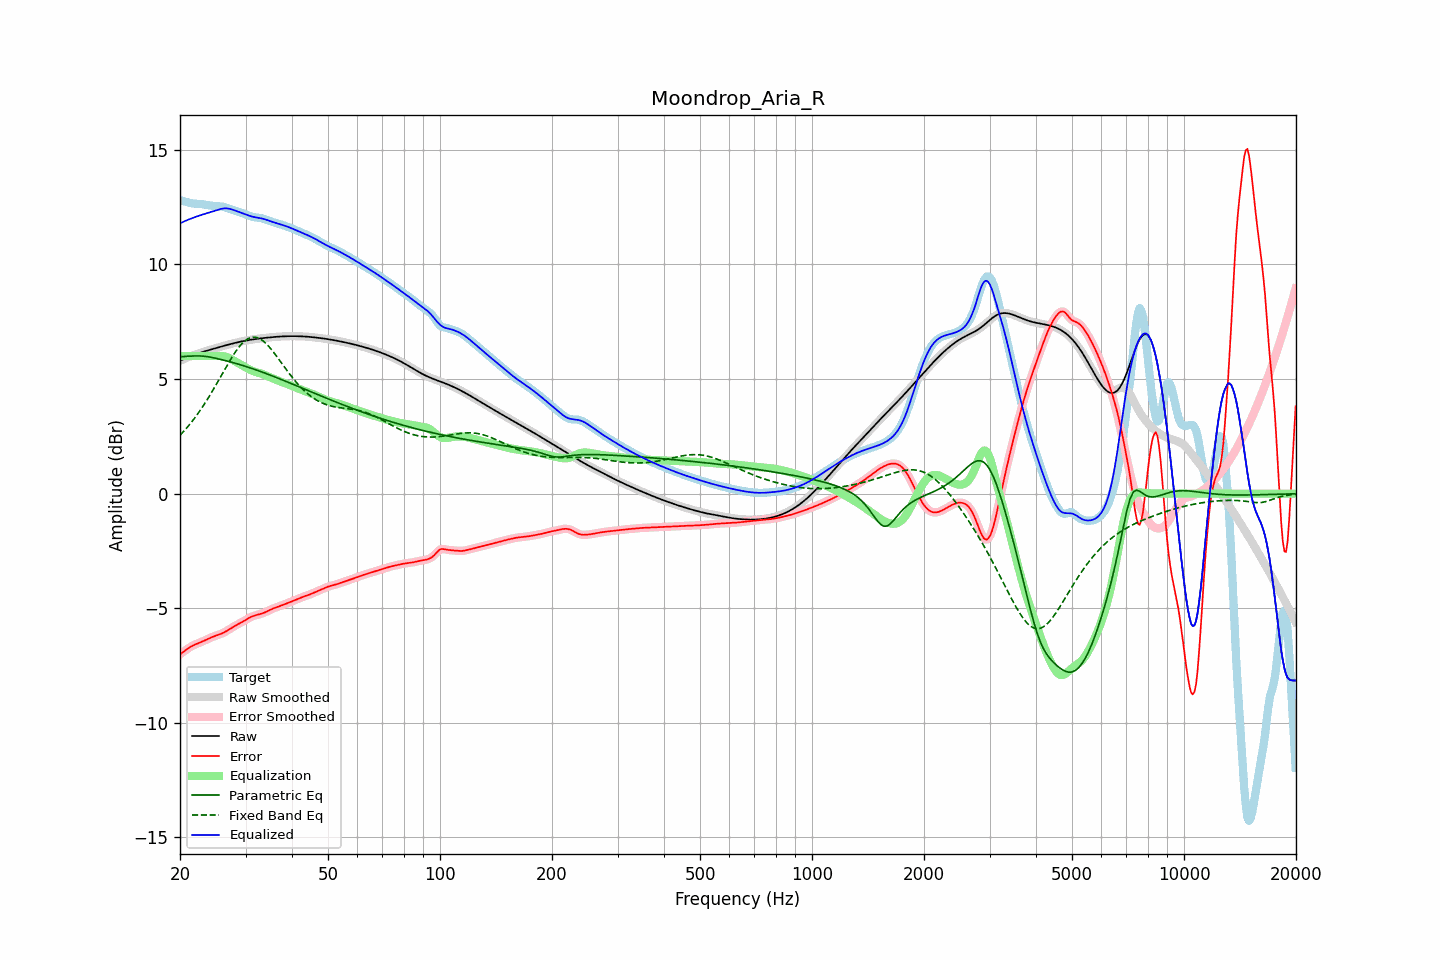

The data file committed next to this chart (first rows):
frequency, raw, error, smoothed, error_smoothed, equalization, parametric_eq, fixed_band_eq, equalized_raw, equalized_smoothed, target
20.00, 5.79, -7.01, 5.79, -7.01, 6.00, 5.97, 2.55, 11.79, 11.79, 12.80
20.20, 5.83, -6.96, 5.83, -6.96, 6.00, 5.97, 2.62, 11.83, 11.83, 12.78
20.40, 5.86, -6.91, 5.86, -6.91, 6.00, 5.98, 2.69, 11.86, 11.86, 12.76
20.61, 5.89, -6.85, 5.89, -6.86, 6.00, 5.99, 2.77, 11.89, 11.89, 12.74
20.81, 5.92, -6.80, 5.92, -6.80, 6.00, 5.99, 2.85, 11.92, 11.92, 12.72
21.02, 5.95, -6.76, 5.95, -6.75, 6.00, 6.00, 2.93, 11.95, 11.95, 12.70
21.23, 5.98, -6.71, 5.98, -6.71, 6.00, 6.00, 3.02, 11.98, 11.98, 12.69
21.44, 6.01, -6.67, 6.01, -6.67, 6.00, 6.00, 3.11, 12.01, 12.01, 12.67
21.66, 6.03, -6.63, 6.03, -6.63, 6.00, 6.01, 3.19, 12.03, 12.03, 12.66
21.87, 6.06, -6.59, 6.06, -6.60, 6.00, 6.01, 3.29, 12.06, 12.06, 12.65
22.09, 6.08, -6.56, 6.08, -6.56, 6.00, 6.01, 3.38, 12.08, 12.08, 12.65
22.31, 6.11, -6.54, 6.11, -6.54, 6.00, 6.01, 3.48, 12.11, 12.11, 12.64
22.54, 6.13, -6.51, 6.13, -6.51, 6.00, 6.01, 3.58, 12.13, 12.13, 12.64
22.76, 6.15, -6.48, 6.15, -6.48, 6.00, 6.01, 3.68, 12.15, 12.15, 12.63
22.99, 6.18, -6.45, 6.18, -6.45, 6.00, 6.00, 3.78, 12.18, 12.18, 12.63
23.22, 6.20, -6.42, 6.20, -6.42, 6.00, 5.99, 3.89, 12.20, 12.20, 12.62
23.45, 6.22, -6.38, 6.22, -6.38, 6.00, 5.99, 4.00, 12.22, 12.22, 12.60
23.69, 6.24, -6.35, 6.24, -6.35, 6.00, 5.98, 4.11, 12.24, 12.24, 12.59
23.92, 6.26, -6.32, 6.26, -6.32, 6.00, 5.97, 4.22, 12.26, 12.26, 12.58
24.16, 6.28, -6.29, 6.28, -6.29, 6.00, 5.95, 4.34, 12.28, 12.28, 12.57
24.40, 6.30, -6.26, 6.30, -6.26, 6.00, 5.94, 4.46, 12.30, 12.30, 12.56
24.65, 6.32, -6.23, 6.32, -6.23, 6.00, 5.92, 4.58, 12.32, 12.32, 12.55
24.89, 6.34, -6.20, 6.34, -6.20, 6.00, 5.91, 4.70, 12.34, 12.34, 12.55
25.14, 6.36, -6.18, 6.36, -6.18, 6.00, 5.89, 4.82, 12.37, 12.37, 12.54
25.39, 6.38, -6.16, 6.38, -6.16, 6.01, 5.88, 4.94, 12.39, 12.39, 12.54
25.65, 6.40, -6.13, 6.40, -6.13, 6.01, 5.86, 5.07, 12.41, 12.41, 12.53
25.91, 6.42, -6.10, 6.42, -6.10, 6.01, 5.84, 5.19, 12.43, 12.43, 12.53
26.16, 6.44, -6.07, 6.44, -6.07, 6.00, 5.83, 5.32, 12.44, 12.44, 12.51
26.43, 6.46, -6.03, 6.46, -6.03, 5.98, 5.81, 5.44, 12.45, 12.45, 12.50
26.69, 6.48, -5.99, 6.48, -5.99, 5.96, 5.79, 5.56, 12.45, 12.45, 12.47
26.96, 6.50, -5.95, 6.50, -5.95, 5.94, 5.77, 5.68, 12.44, 12.44, 12.45
27.23, 6.52, -5.90, 6.52, -5.90, 5.90, 5.75, 5.80, 12.42, 12.42, 12.42
27.50, 6.54, -5.86, 6.54, -5.86, 5.87, 5.74, 5.92, 12.40, 12.40, 12.39
27.77, 6.56, -5.81, 6.56, -5.81, 5.83, 5.72, 6.03, 12.38, 12.38, 12.37
28.05, 6.57, -5.77, 6.57, -5.77, 5.78, 5.70, 6.14, 12.36, 12.36, 12.35
28.33, 6.59, -5.74, 6.59, -5.74, 5.74, 5.68, 6.24, 12.33, 12.33, 12.33
28.62, 6.61, -5.70, 6.61, -5.70, 5.70, 5.66, 6.33, 12.31, 12.31, 12.31
28.90, 6.62, -5.67, 6.62, -5.67, 5.66, 5.63, 6.42, 12.28, 12.28, 12.29
29.19, 6.64, -5.63, 6.64, -5.63, 5.62, 5.61, 6.51, 12.26, 12.26, 12.26
29.48, 6.65, -5.59, 6.65, -5.59, 5.58, 5.59, 6.58, 12.23, 12.23, 12.24
29.78, 6.66, -5.55, 6.66, -5.55, 5.54, 5.57, 6.65, 12.21, 12.21, 12.21
30.08, 6.68, -5.50, 6.68, -5.50, 5.50, 5.55, 6.70, 12.18, 12.18, 12.18
30.38, 6.69, -5.46, 6.69, -5.46, 5.46, 5.53, 6.75, 12.15, 12.15, 12.15
30.68, 6.70, -5.42, 6.70, -5.42, 5.42, 5.50, 6.78, 12.13, 12.13, 12.12
30.99, 6.71, -5.38, 6.71, -5.38, 5.39, 5.48, 6.81, 12.10, 12.10, 12.10
31.30, 6.72, -5.35, 6.72, -5.35, 5.36, 5.46, 6.82, 12.09, 12.08, 12.08
31.61, 6.74, -5.33, 6.73, -5.33, 5.33, 5.43, 6.83, 12.07, 12.07, 12.06
31.93, 6.74, -5.31, 6.74, -5.31, 5.31, 5.41, 6.82, 12.05, 12.06, 12.05
32.24, 6.75, -5.29, 6.75, -5.29, 5.29, 5.38, 6.81, 12.04, 12.04, 12.04
32.57, 6.76, -5.27, 6.76, -5.27, 5.27, 5.36, 6.78, 12.03, 12.03, 12.03
32.89, 6.77, -5.25, 6.77, -5.25, 5.25, 5.33, 6.74, 12.02, 12.02, 12.02
33.22, 6.78, -5.23, 6.78, -5.23, 5.22, 5.31, 6.70, 12.00, 12.00, 12.01
33.55, 6.79, -5.20, 6.79, -5.20, 5.20, 5.28, 6.65, 11.99, 11.99, 11.99
33.89, 6.80, -5.17, 6.80, -5.17, 5.17, 5.25, 6.58, 11.97, 11.97, 11.97
34.23, 6.80, -5.14, 6.80, -5.14, 5.14, 5.23, 6.52, 11.94, 11.94, 11.94
34.57, 6.81, -5.11, 6.81, -5.11, 5.11, 5.20, 6.44, 11.92, 11.92, 11.92
34.92, 6.82, -5.07, 6.82, -5.07, 5.08, 5.17, 6.36, 11.89, 11.89, 11.89
35.27, 6.83, -5.04, 6.83, -5.04, 5.04, 5.15, 6.28, 11.87, 11.87, 11.86
35.62, 6.83, -5.01, 6.83, -5.01, 5.01, 5.12, 6.19, 11.85, 11.85, 11.84
35.97, 6.84, -4.98, 6.84, -4.98, 4.98, 5.09, 6.10, 11.82, 11.82, 11.82
... 635 more rows
